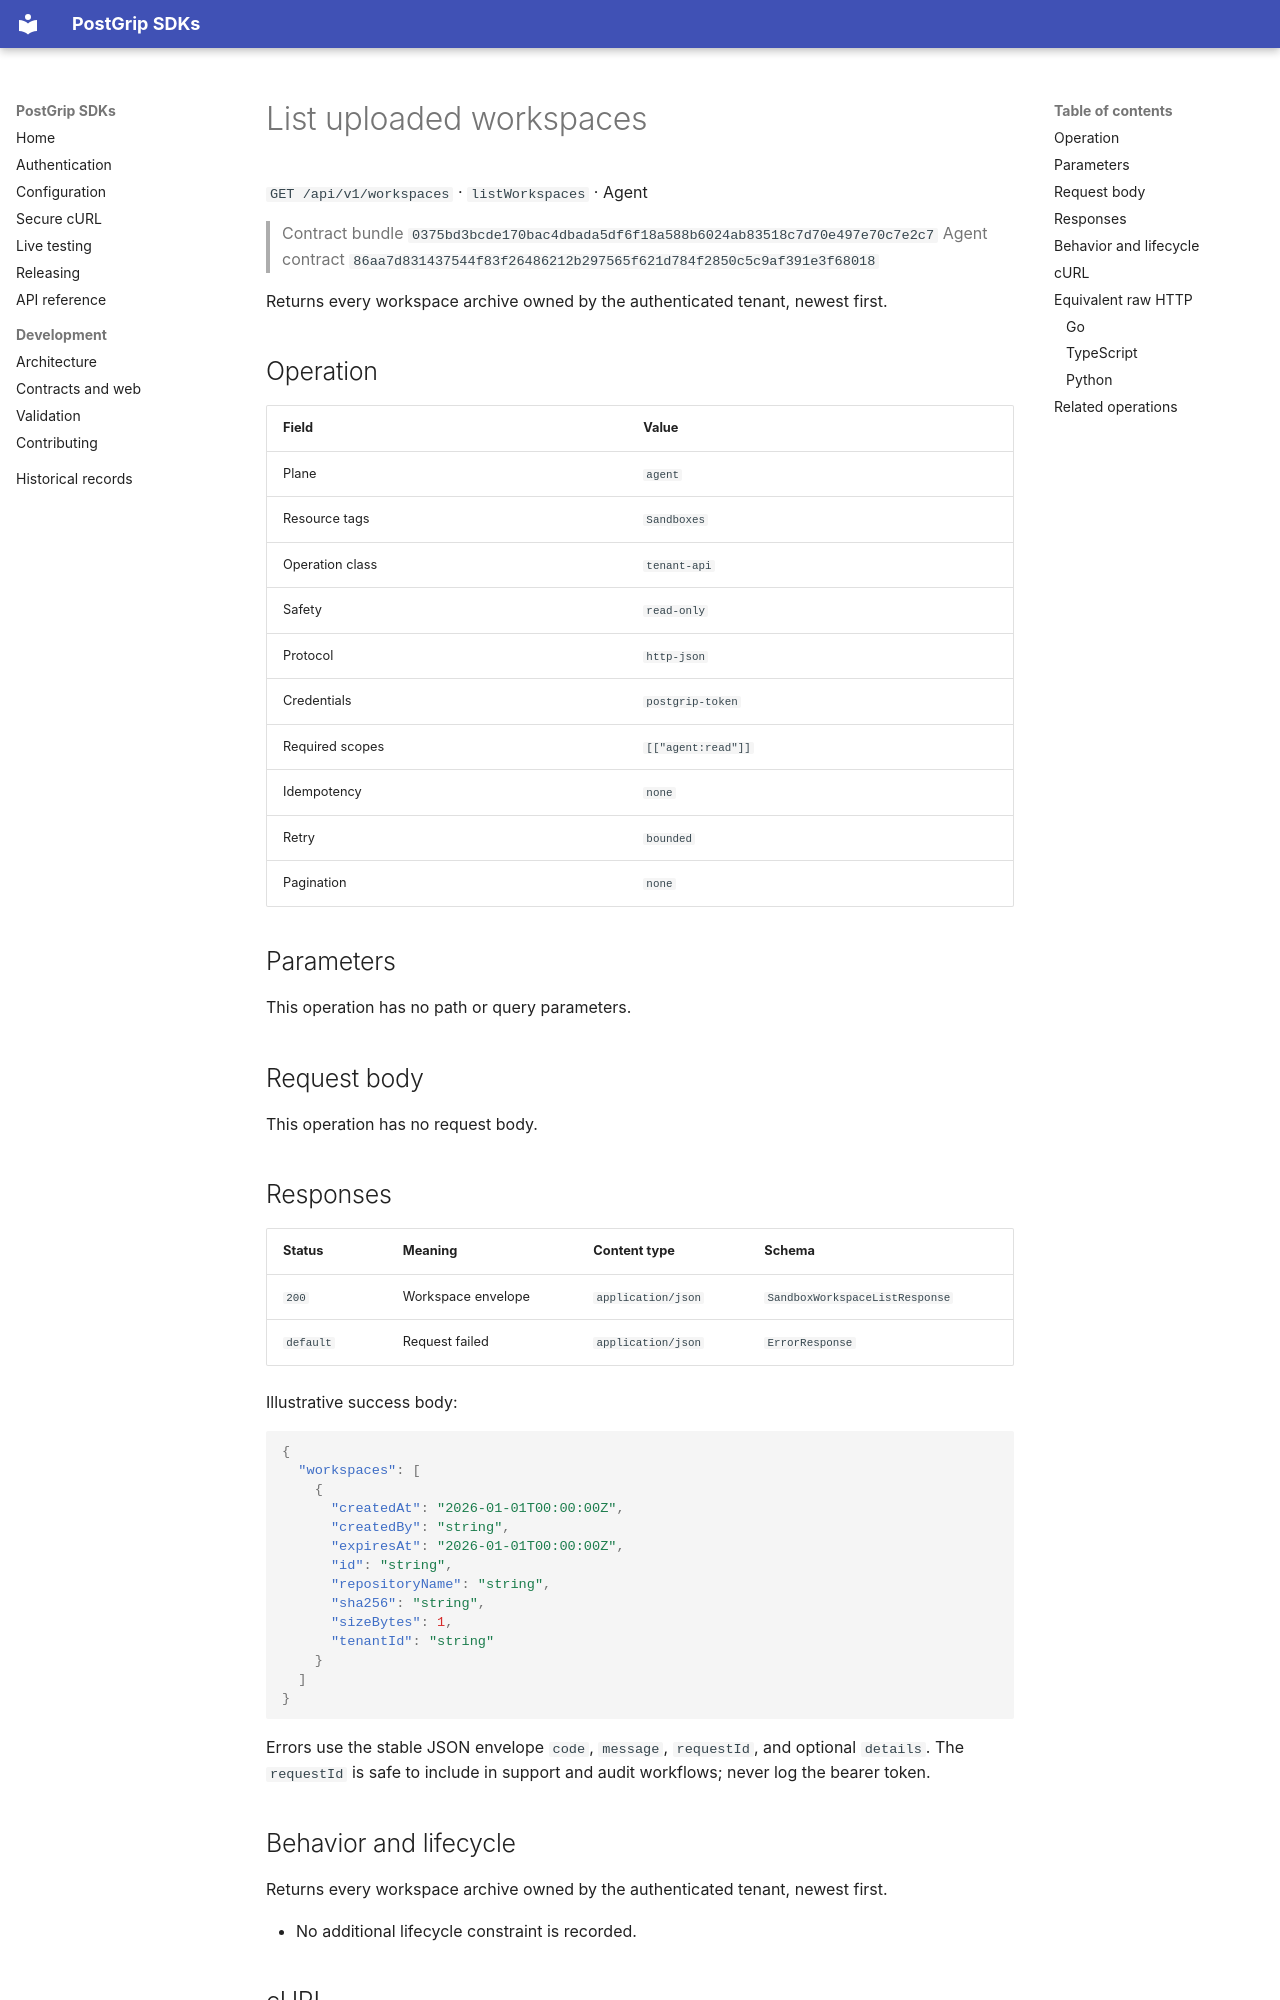

repository: postgrip-io/postgrip-sdk · page: reference/0375bd3bcde170bac4dbada5df6f18a588b6024ab83518c7d70e497e70c7e2c7/agent/listWorkspaces/index.html · generator: mkdocs

# List uploaded workspaces

`GET /api/v1/workspaces` · `listWorkspaces` · Agent

> Contract bundle `0375bd3bcde170bac4dbada5df6f18a588b6024ab83518c7d70e497e70c7e2c7`
> Agent contract `86aa7d831437544f83f26486212b297565f621d784f2850c5c9af391e3f68018`

Returns every workspace archive owned by the authenticated tenant, newest first.

## Operation

| Field | Value |
| --- | --- |
| Plane | `agent` |
| Resource tags | `Sandboxes` |
| Operation class | `tenant-api` |
| Safety | `read-only` |
| Protocol | `http-json` |
| Credentials | `postgrip-token` |
| Required scopes | `[["agent:read"]]` |
| Idempotency | `none` |
| Retry | `bounded` |
| Pagination | `none` |

## Parameters

This operation has no path or query parameters.

## Request body

This operation has no request body.

## Responses

| Status | Meaning | Content type | Schema |
| --- | --- | --- | --- |
| `200` | Workspace envelope | `application/json` | `SandboxWorkspaceListResponse` |
| `default` | Request failed | `application/json` | `ErrorResponse` |

Illustrative success body:

```json
{
  "workspaces": [
    {
      "createdAt": "2026-01-01T00:00:00Z",
      "createdBy": "string",
      "expiresAt": "2026-01-01T00:00:00Z",
      "id": "string",
      "repositoryName": "string",
      "sha256": "string",
      "sizeBytes": 1,
      "tenantId": "string"
    }
  ]
}
```

Errors use the stable JSON envelope `code`, `message`, `requestId`, and optional `details`.
The `requestId` is safe to include in support and audit workflows; never log the bearer token.

## Behavior and lifecycle

Returns every workspace archive owned by the authenticated tenant, newest first.

- No additional lifecycle constraint is recorded.

## cURL

Requires cURL 7.76 or newer. The bearer is supplied over standard input and does not enter the process argument list.

```sh
set +x
POSTGRIP_API_URL="${POSTGRIP_AGENT_URL:-${POSTGRIP_URL}}"
: "${POSTGRIP_API_URL:?set POSTGRIP_URL or the plane-specific URL}"
: "${POSTGRIP_TOKEN:?set POSTGRIP_TOKEN}"
curl \
  --config \
  - \
  --fail-with-body \
  --silent \
  --show-error \
  --request \
  GET \
  "${POSTGRIP_API_URL}/api/v1/workspaces" <<EOF
header = "Authorization: Bearer ${POSTGRIP_TOKEN}"
EOF
```
